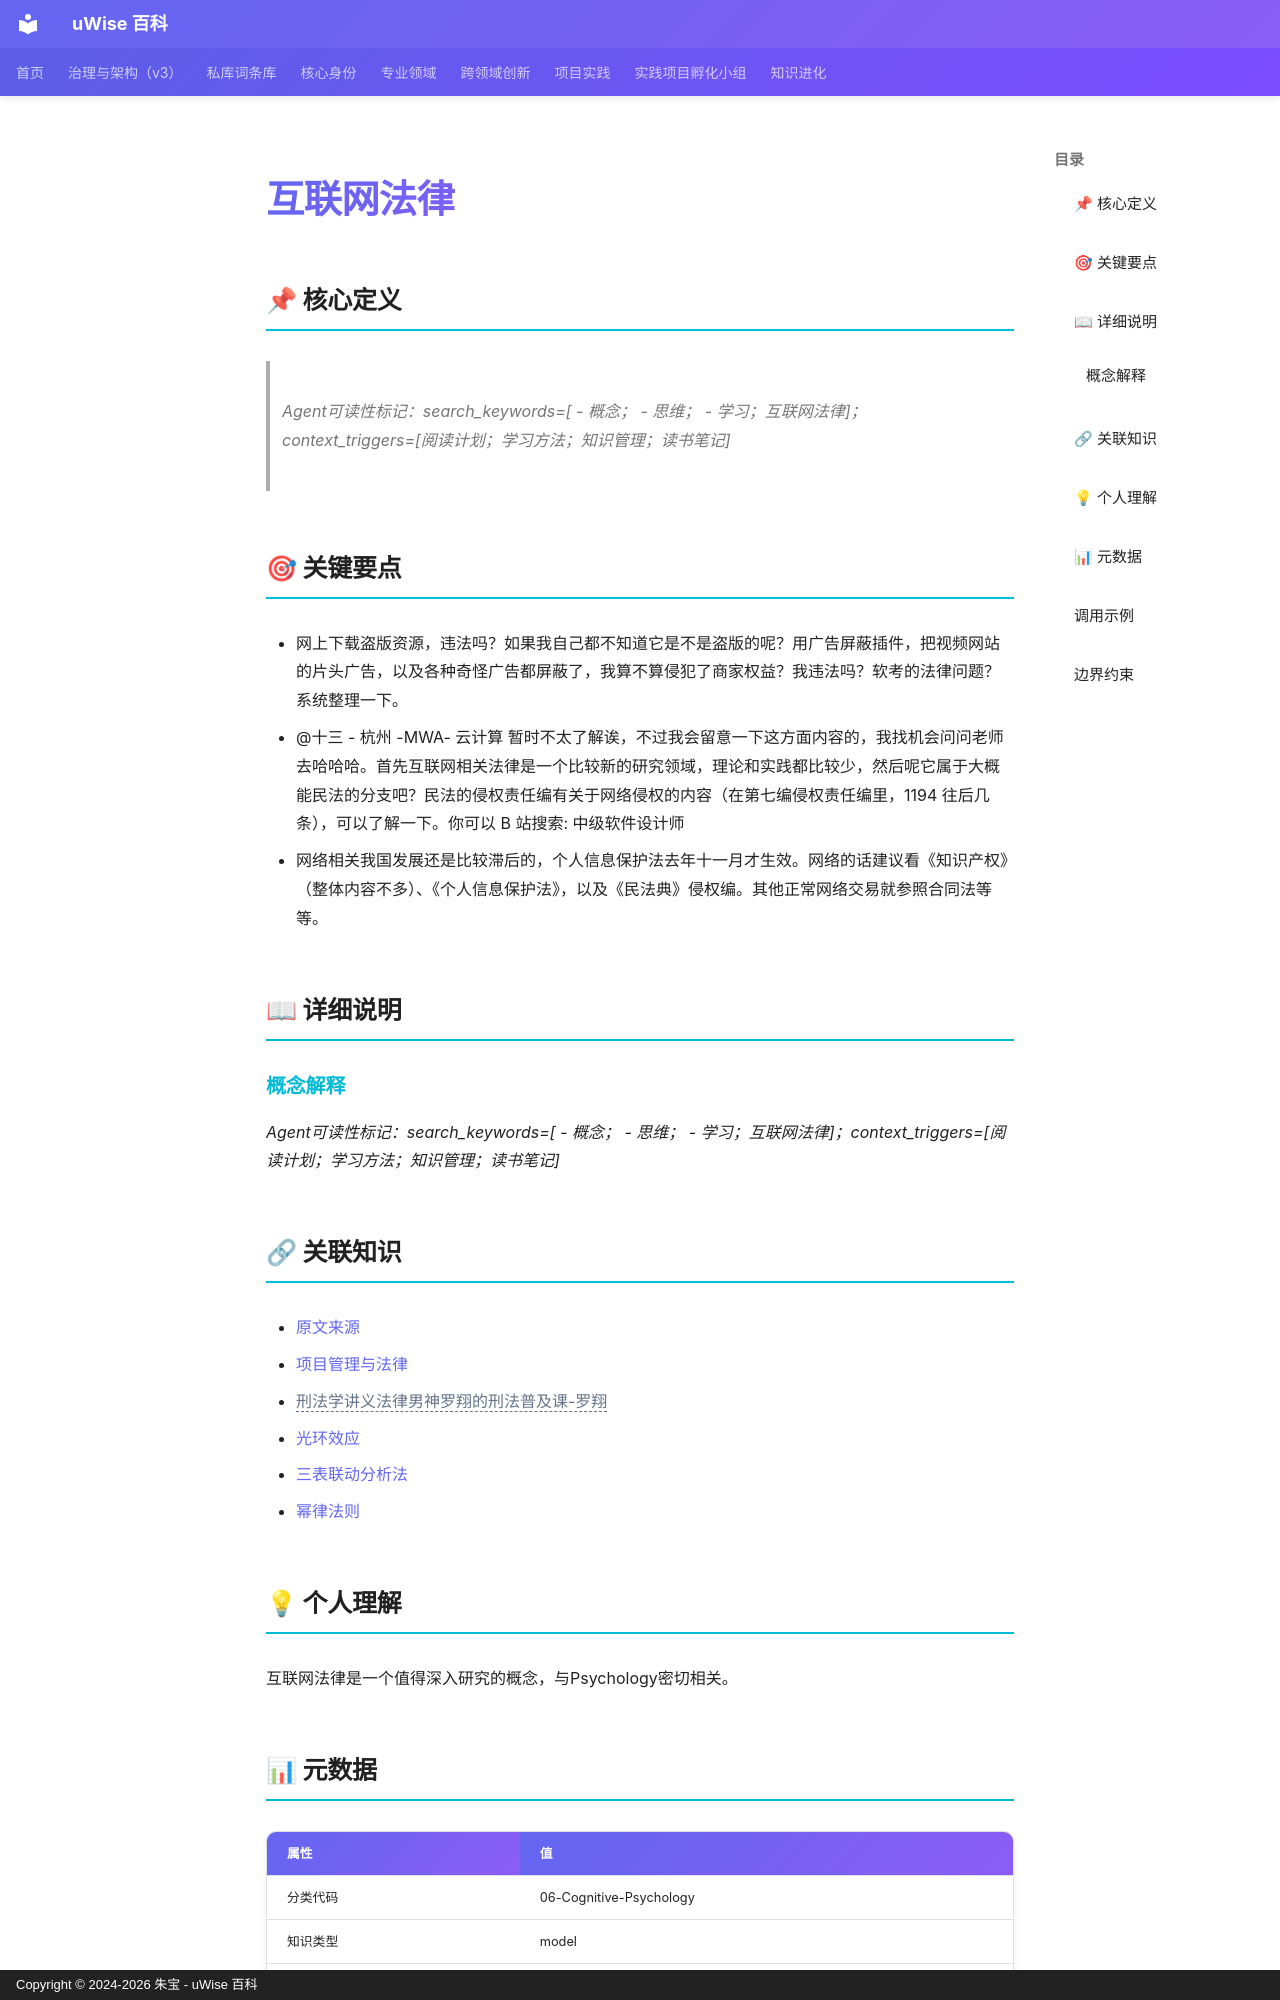

repository: zhubao315/uWise · page: vault-encyclopedia/md-d7a61fa5/index.html · generator: mkdocs · copyright: Copyright © 2024-2026 朱宝 - uWise 百科

---
title: "互联网法律"
description: "Agent可读性标记：searchkeywords=  - 概念；  - 思维；  - 学习；互联网法律；contexttriggers=阅读计划；学习方法；知识管理；读书笔记"
---

# 互联网法律

## 📌 核心定义

> *Agent可读性标记：search_keywords=[  - 概念；  - 思维；  - 学习；互联网法律]；context_triggers=[阅读计划；学习方法；知识管理；读书笔记]*
## 🎯 关键要点

- 网上下载盗版资源，违法吗？如果我自己都不知道它是不是盗版的呢？用广告屏蔽插件，把视频网站的片头广告，以及各种奇怪广告都屏蔽了，我算不算侵犯了商家权益？我违法吗？软考的法律问题？系统整理一下。
- @十三 - 杭州 -MWA- 云计算 暂时不太了解诶，不过我会留意一下这方面内容的，我找机会问问老师去哈哈哈。首先互联网相关法律是一个比较新的研究领域，理论和实践都比较少，然后呢它属于大概能民法的分支吧？民法的侵权责任编有关于网络侵权的内容（在第七编侵权责任编里，1194 往后几条），可以了解一下。你可以 B 站搜索: 中级软件设计师
- 网络相关我国发展还是比较滞后的，个人信息保护法去年十一月才生效。网络的话建议看《知识产权》（整体内容不多）、《个人信息保护法》，以及《民法典》侵权编。其他正常网络交易就参照合同法等等。

## 📖 详细说明

### 概念解释

*Agent可读性标记：search_keywords=[  - 概念；  - 思维；  - 学习；互联网法律]；context_triggers=[阅读计划；学习方法；知识管理；读书笔记]*


## 🔗 关联知识

- [原文来源](../md-d7a61fa5/)
- [项目管理与法律](../md-cb47835d/)
- <span class="uw-unresolved" data-target="刑法学讲义法律男神罗翔的刑法普及课-罗翔" title="未解析的双链目标：刑法学讲义法律男神罗翔的刑法普及课-罗翔">刑法学讲义法律男神罗翔的刑法普及课-罗翔</span>
- [光环效应](../md-4b3c2857/)
- [三表联动分析法](../md-7eeabdf0/)
- [幂律法则](../md-58009acb/)

## 💡 个人理解

互联网法律是一个值得深入研究的概念，与Psychology密切相关。
## 📊 元数据

| 属性 | 值 |
|------|-----|
| 分类代码 | 06-Cognitive-Psychology |
| 知识类型 | model |
| 精修时间 | 2026-06-17 11:53 |

---
